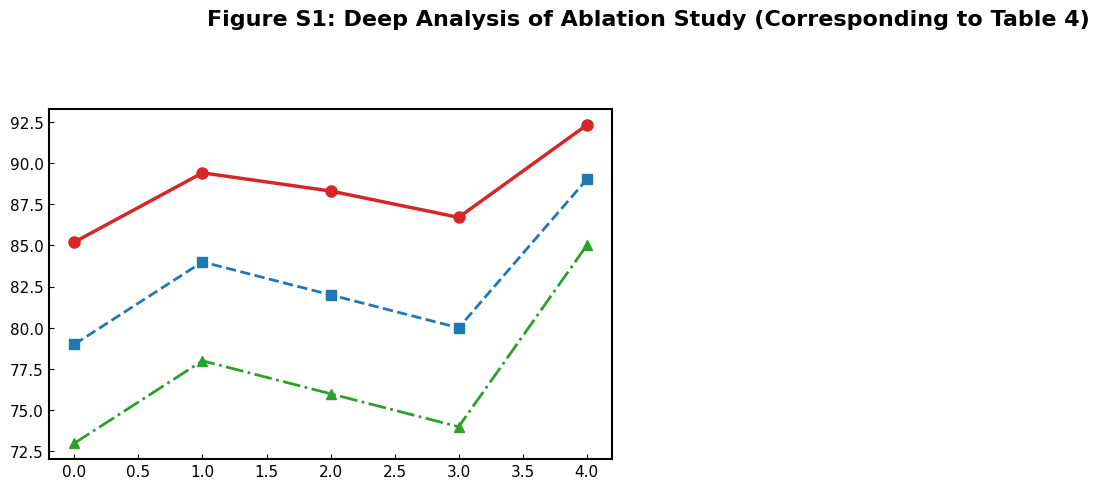

The matplotlib source for this figure: (Note: this script raises an exception after producing the figure.)
import numpy as np
import matplotlib.pyplot as plt
import seaborn as sns

# 学术绘图全局设置
plt.rcParams['font.family'] = 'Times New Roman'
plt.rcParams['font.size'] = 11
plt.rcParams['axes.linewidth'] = 1.5
plt.rcParams['xtick.direction'] = 'in'
plt.rcParams['ytick.direction'] = 'in'

# ==========================================
# 论文 Table 4 真实数据提取
# ==========================================
inputs = ['VIIRS\n(Base)', 'VIIRS\n+POI', 'VIIRS\n+Mobility', 'VIIRS\n+Social', 'Full\nModel']
oa = [85.2, 89.4, 88.3, 86.7, 92.3]
kappa = [0.79, 0.84, 0.82, 0.80, 0.89]
miou = [0.73, 0.78, 0.76, 0.74, 0.85]

# 易混淆类别的 F1-Score
f1_dining = [0.76, 0.81, 0.80, 0.78, 0.85]
f1_cultural = [0.70, 0.75, 0.74, 0.73, 0.81]

# ==========================================
# 绘图开始
# ==========================================
fig = plt.figure(figsize=(16, 10))
fig.suptitle('Figure S1: Deep Analysis of Ablation Study (Corresponding to Table 4)', 
             fontweight='bold', fontsize=16, y=0.98)

# --- 子图 1: 整体指标演进趋势 (折线图 + 阴影) ---
ax1 = plt.subplot(2, 2, 1)
x = np.arange(len(inputs))
ax1.plot(x, oa, 'o-', color='#d62728', linewidth=2.5, markersize=8, label='Overall Accuracy (OA)')
ax1.plot(x, [k*100 for k in kappa], 's--', color='#1f77b4', linewidth=2, markersize=7, label='Kappa Coefficient (×100)')
ax1.plot(x, [m*100 for m in miou], '^-.', color='#2ca02c', linewidth=2, markersize=7, label='mIoU (×100)')

# 填充 Full Model 的优越区域
ax1.fill_between(x[3:], [85, 85, 85], [oa[4], kappa[4]*100, miou[4]*100], color='gray', alpha=0.1)

ax1.set_xticks(x)
ax1.set_xticklabels(inputs, fontsize=10)
ax1.set_ylabel('Score (%)', fontweight='bold')
ax1.set_title('(a) Overall Metrics Evolution', fontweight='bold', loc='left')
ax1.set_ylim(70, 100)
ax1.legend(loc='lower right', framealpha=0.9)
ax1.grid(True, linestyle=':', alpha=0.6)
# 添加数据标签
for i, v in enumerate(oa):
    ax1.text(i, v + 1, f'{v}%', ha='center', fontsize=9, color='#d62728', fontweight='bold')

# --- 子图 2: 易混淆类别 (Dining vs Cultural) F1-Score 突破 ---
ax2 = plt.subplot(2, 2, 2)
width = 0.35
ax2.bar(x - width/2, f1_dining, width, label='Dining Cluster', color='#ff7f0e', edgecolor='black')
ax2.bar(x + width/2, f1_cultural, width, label='Cultural Performance', color='#9467bd', edgecolor='black')

# 高亮 Full Model 的突破
ax2.annotate('Full Model\nBreakthrough', xy=(4, 0.83), xytext=(3, 0.88),
             arrowprops=dict(facecolor='black', shrink=0.05, width=1.5, headwidth=8),
             fontsize=10, fontweight='bold', ha='center')

ax2.set_xticks(x)
ax2.set_xticklabels(inputs, fontsize=10)
ax2.set_ylabel('F1-Score', fontweight='bold')
ax2.set_title('(b) F1-Score of Confused Categories', fontweight='bold', loc='left')
ax2.set_ylim(0.65, 0.95)
ax2.legend(loc='lower right')
ax2.grid(True, axis='y', linestyle=':', alpha=0.6)

# --- 子图 3: 各数据源独立边际贡献度 (相对于 Base) ---
ax3 = plt.subplot(2, 1, 2) # 占据底部一整行
base_acc = 85.2
gains = {
    '+ POI Density': 89.4 - base_acc,
    '+ Human Mobility': 88.3 - base_acc,
    '+ Social Media': 86.7 - base_acc
}
colors_gain = ['#1f77b4', '#2ca02c', '#ff7f0e']

bars = ax3.bar(gains.keys(), gains.values(), color=colors_gain, edgecolor='black', linewidth=1.2)
ax3.axhline(y=0, color='black', linewidth=1)

# 添加具体增益数值标签
for bar, val in zip(bars, gains.values()):
    ax3.text(bar.get_x() + bar.get_width()/2, bar.get_height() + 0.1, 
             f'+{val:.1f}%', ha='center', va='bottom', fontweight='bold', fontsize=12)

ax3.set_ylabel('Accuracy Improvement (%)', fontweight='bold', fontsize=12)
ax3.set_title('(c) Marginal Contribution of Individual Data Sources (over VIIRS Base)', 
              fontweight='bold', loc='left', fontsize=13)
ax3.set_ylim(0, 6)
ax3.grid(True, axis='y', linestyle=':', alpha=0.6)

# 添加一段学术解释文本 (模拟论文Discussion的口吻)
textstr = ('Note: POI density provides the most significant individual boost (+4.2%), acting as the static spatial skeleton.\n'
           'Human mobility adds dynamic temporal pulses (+3.1%). Social media, while yielding a smaller global gain (+1.5%),\n'
           'is critical for resolving spectral ambiguity between Dining and Cultural zones (as seen in Fig. b).')
ax3.text(0.5, -0.25, textstr, transform=ax3.transAxes, fontsize=10,
         verticalalignment='top', horizontalalignment='center', 
         bbox=dict(boxstyle='round,pad=0.5', facecolor='yellow', alpha=0.3, edgecolor='gray'))

plt.tight_layout(rect=[0, 0.05, 1, 0.95])
plt.savefig('FigS1_Ablation_Study_Deep_Analysis.png', dpi=600, bbox_inches='tight')
plt.show()
